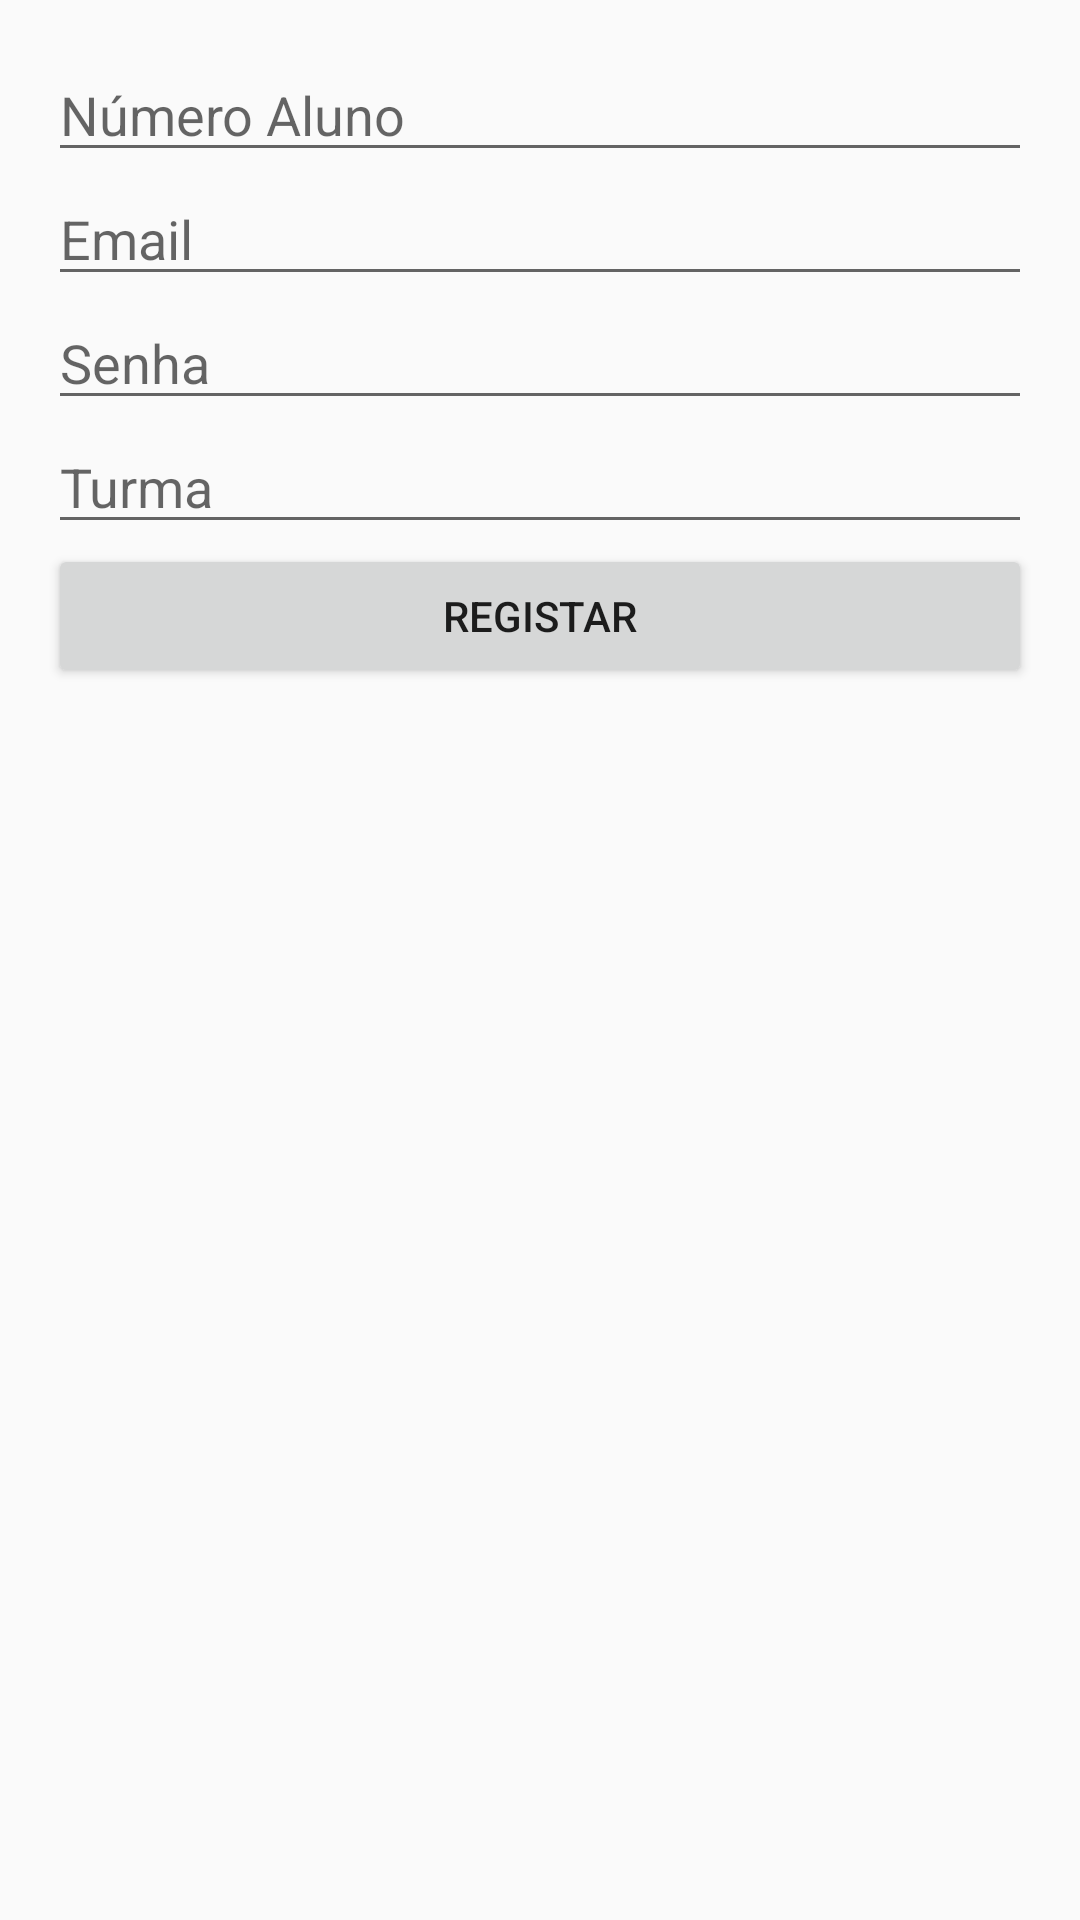

Reconstruct the res/layout file that produces this screen, plus the resources it refers to.
<!-- AndroidManifest.xml: application theme Theme.AppCompat.DayNight -->
<!-- res/layout/activity_register.xml -->
<LinearLayout
    xmlns:android="http://schemas.android.com/apk/res/android"
    android:layout_width="match_parent"
    android:layout_height="match_parent"
    android:orientation="vertical"
    android:padding="16dp">

    <EditText
        android:id="@+id/numeroEditText"
        android:layout_width="match_parent"
        android:layout_height="wrap_content"
        android:hint="@string/numero"
        android:inputType="number" />

    <EditText
        android:id="@+id/emailEditText"
        android:layout_width="match_parent"
        android:layout_height="wrap_content"
        android:hint="@string/email"
        android:inputType="textEmailAddress" />

    <EditText
        android:id="@+id/passwordEditText"
        android:layout_width="match_parent"
        android:layout_height="wrap_content"
        android:hint="@string/senha"
        android:inputType="textPassword" />

    <EditText
        android:id="@+id/turmaEditText"
        android:layout_width="match_parent"
        android:layout_height="wrap_content"
        android:hint="@string/turma"
        android:inputType="text" />

    <Button
        android:id="@+id/registerButton"
        android:layout_width="match_parent"
        android:layout_height="wrap_content"
        android:text="@string/registar" />
</LinearLayout>
<!-- resources referenced by this layout -->
<resources>
  <string name="email">Email</string>
  <string name="numero">Número Aluno</string>
  <string name="registar">Registar</string>
  <string name="senha">Senha</string>
  <string name="turma">Turma</string>
</resources>
